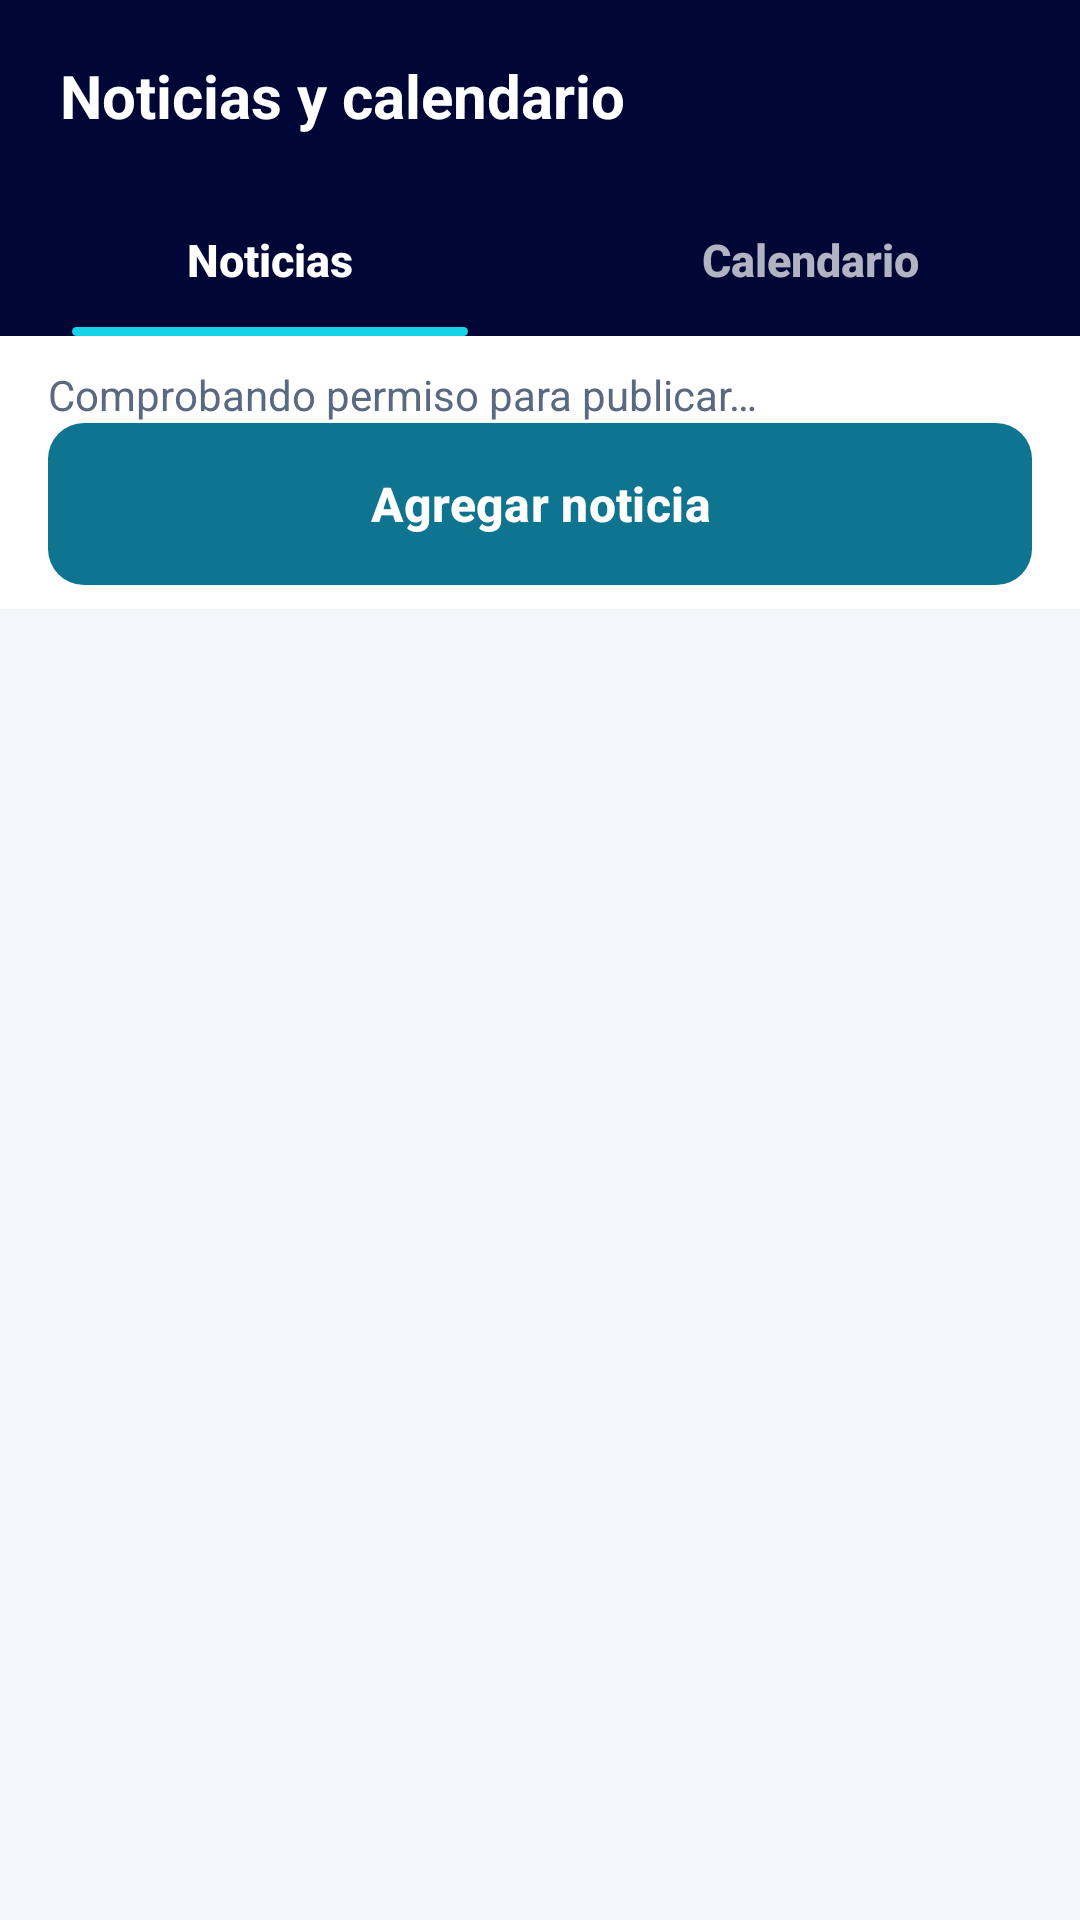

Reconstruct the res/layout file that produces this screen, plus the resources it refers to.
<!-- AndroidManifest.xml: application theme Theme.Coinly -->
<!-- res/layout/activity_noticias.xml -->
<?xml version="1.0" encoding="utf-8"?>
<LinearLayout xmlns:android="http://schemas.android.com/apk/res/android" xmlns:app="http://schemas.android.com/apk/res-auto" xmlns:tools="http://schemas.android.com/tools"
    android:layout_width="match_parent"
    android:layout_height="match_parent"
    android:background="@color/coinly_surface"
    android:orientation="vertical">

    <LinearLayout
        style="@style/Coinly.TopBar"
        android:layout_width="match_parent"
        android:layout_height="64dp"
        android:paddingStart="20dp">

        <TextView
            android:layout_width="0dp"
            android:layout_height="wrap_content"
            android:layout_weight="1"
            android:accessibilityHeading="true"
            android:text="@string/text_329"
            android:textAppearance="@style/TextAppearance.Coinly.TopBarTitle" />
    </LinearLayout>

    <LinearLayout
        android:layout_width="match_parent"
        android:layout_height="48dp"
        android:background="@color/coinly_brand_navy"
        android:orientation="horizontal">

        <LinearLayout
            android:layout_width="0dp"
            android:layout_height="48dp"
            android:layout_weight="1"
            android:orientation="vertical">

            <TextView
                android:id="@+id/btnTabNews"
                android:layout_width="match_parent"
                android:layout_height="0dp"
                android:layout_weight="1"
                android:background="?attr/selectableItemBackground"
                android:clickable="true"
                android:focusable="true"
                android:fontFamily="sans-serif-medium"
                android:gravity="center"
                android:text="@string/text_016"
                android:textColor="@color/coinly_on_dark"
                android:textSize="15sp"
                android:textStyle="bold" />

            <View
                android:id="@+id/indicatorNews"
                android:layout_width="match_parent"
                android:layout_height="3dp"
                android:layout_marginStart="24dp"
                android:layout_marginEnd="24dp"
                android:background="@drawable/bg_tab_indicator"
                android:importantForAccessibility="no"
                android:visibility="visible" />
        </LinearLayout>

        <LinearLayout
            android:layout_width="0dp"
            android:layout_height="48dp"
            android:layout_weight="1"
            android:orientation="vertical">

            <TextView
                android:id="@+id/btnTabCalendar"
                android:layout_width="match_parent"
                android:layout_height="0dp"
                android:layout_weight="1"
                android:background="?attr/selectableItemBackground"
                android:clickable="true"
                android:focusable="true"
                android:fontFamily="sans-serif-medium"
                android:gravity="center"
                android:text="@string/text_330"
                android:textColor="@color/coinly_on_dark_muted"
                android:textSize="15sp"
                android:textStyle="bold" />

            <View
                android:id="@+id/indicatorCalendar"
                android:layout_width="match_parent"
                android:layout_height="3dp"
                android:layout_marginStart="24dp"
                android:layout_marginEnd="24dp"
                android:background="@drawable/bg_tab_indicator"
                android:importantForAccessibility="no"
                android:visibility="invisible" />
        </LinearLayout>
    </LinearLayout>

    <LinearLayout android:layout_width="match_parent" android:layout_height="wrap_content" android:orientation="vertical" android:paddingStart="16dp" android:paddingEnd="16dp" android:paddingTop="10dp" android:paddingBottom="8dp" android:background="@color/coinly_card">
        <TextView android:id="@+id/newsRoleStatus" android:layout_width="match_parent" android:layout_height="wrap_content" android:text="@string/news_role_loading" android:textColor="@color/coinly_text_secondary" android:accessibilityLiveRegion="polite" />
        <com.google.android.material.button.MaterialButton android:id="@+id/btnAddNews" style="@style/Widget.Coinly.Button" android:layout_width="match_parent" android:layout_height="wrap_content" android:text="@string/news_add" android:enabled="false" />
        <com.google.android.material.button.MaterialButton android:id="@+id/btnRefreshNewsRole" style="@style/Widget.Coinly.Button.Outline" android:layout_width="match_parent" android:layout_height="wrap_content" android:text="@string/news_refresh_role" android:visibility="gone" />
        <com.google.android.material.button.MaterialButton android:id="@+id/btnAddEconomicEvent" style="@style/Widget.Coinly.Button" android:layout_width="match_parent" android:layout_height="wrap_content" android:text="@string/economic_add" android:visibility="gone" />
        <TextView android:id="@+id/tvNewsNetwork" android:layout_width="match_parent" android:layout_height="wrap_content" android:textColor="@color/coinly_danger_text" android:accessibilityLiveRegion="polite" android:visibility="gone" android:minHeight="48dp" android:gravity="center_vertical" />
    </LinearLayout>

    <ScrollView
        android:layout_width="match_parent"
        android:layout_height="0dp"
        android:layout_weight="1"
        android:fillViewport="true"
        android:overScrollMode="ifContentScrolls">

        <FrameLayout
            android:layout_width="match_parent"
            android:layout_height="wrap_content">

            
            <LinearLayout
                android:id="@+id/layoutNewsSection"
                android:layout_width="match_parent"
                android:layout_height="wrap_content"
                android:orientation="vertical"
                android:padding="16dp">

                <HorizontalScrollView
                    android:layout_width="match_parent"
                    android:layout_height="wrap_content"
                    android:layout_marginBottom="12dp"
                    android:scrollbars="none">

                    <com.google.android.material.chip.ChipGroup
                        android:id="@+id/chipGroupNews"
                        android:layout_width="wrap_content"
                        android:layout_height="wrap_content"
                        app:selectionRequired="true"
                        app:singleLine="true"
                        app:singleSelection="true" />
                </HorizontalScrollView>

                <LinearLayout
                    android:id="@+id/layoutNewsList"
                    android:layout_width="match_parent"
                    android:layout_height="wrap_content"
                    android:orientation="vertical" />
            </LinearLayout>

            
            <LinearLayout
                android:id="@+id/layoutCalendarSection"
                android:layout_width="match_parent"
                android:layout_height="wrap_content"
                android:orientation="vertical"
                android:padding="16dp"
                android:visibility="gone">

                <LinearLayout
                    android:layout_width="match_parent"
                    android:layout_height="wrap_content"
                    android:layout_marginBottom="12dp"
                    android:gravity="center_vertical"
                    android:orientation="horizontal">

                    <ImageButton
                        android:id="@+id/btnPrevMonth"
                        android:layout_width="48dp"
                        android:layout_height="48dp"
                        android:background="@drawable/bg_tile_info"
                        android:contentDescription="@string/text_331"
                        android:src="@drawable/ic_chevron_left"
                        app:tint="@color/coinly_accent" />

                    <TextView
                        android:id="@+id/tvMonthTitle"
                        android:layout_width="0dp"
                        android:layout_height="wrap_content"
                        android:layout_weight="1"
                        android:accessibilityHeading="true"
                        android:gravity="center"
                        android:textAppearance="@style/TextAppearance.Coinly.Section"
                        android:textSize="19sp"
                        tools:text="Agosto 2026" />

                    <ImageButton
                        android:id="@+id/btnNextMonth"
                        android:layout_width="48dp"
                        android:layout_height="48dp"
                        android:background="@drawable/bg_tile_info"
                        android:contentDescription="@string/text_332"
                        android:src="@drawable/ic_chevron_right"
                        app:tint="@color/coinly_accent" />
                </LinearLayout>

                <LinearLayout
                    style="@style/Coinly.Card"
                    android:layout_width="match_parent"
                    android:layout_height="wrap_content"
                    android:padding="8dp">

                    <LinearLayout
                        android:id="@+id/layoutWeekdays"
                        android:layout_width="match_parent"
                        android:layout_height="wrap_content"
                        android:orientation="horizontal" />

                    <LinearLayout
                        android:id="@+id/layoutCalendarGrid"
                        android:layout_width="match_parent"
                        android:layout_height="wrap_content"
                        android:orientation="vertical" />
                </LinearLayout>

                <TextView
                    android:id="@+id/tvEventsTitle"
                    style="@style/Coinly.Text.Section"
                    android:layout_width="wrap_content"
                    android:layout_height="wrap_content"
                    android:layout_marginTop="20dp"
                    android:layout_marginBottom="12dp"
                    android:text="@string/text_333" />

                <LinearLayout
                    android:id="@+id/layoutEventsList"
                    android:layout_width="match_parent"
                    android:layout_height="wrap_content"
                    android:orientation="vertical" />
            </LinearLayout>
        </FrameLayout>
    </ScrollView>
</LinearLayout>
<!-- resources referenced by this layout -->
<resources>
  <color name="coinly_accent">#0E7490</color>
  <color name="coinly_brand_navy">#000636</color>
  <color name="coinly_card">#FFFFFF</color>
  <color name="coinly_danger_text">#C22973</color>
  <color name="coinly_on_dark">#FFFFFF</color>
  <color name="coinly_on_dark_muted">#B3FFFFFF</color>
  <color name="coinly_surface">#F4F6FB</color>
  <color name="coinly_text_secondary">#596981</color>
  <!-- drawable bg_tab_indicator (drawable) -->
  <?xml version="1.0" encoding="utf-8"?>
  <shape xmlns:android="http://schemas.android.com/apk/res/android" android:shape="rectangle">
      <solid android:color="@color/coinly_info" />
      <corners android:radius="2dp" />
  </shape>
  <!-- drawable bg_tile_info (drawable) -->
  <?xml version="1.0" encoding="utf-8"?>
  <shape xmlns:android="http://schemas.android.com/apk/res/android" android:shape="rectangle">
      <solid android:color="@color/coinly_tint_info" />
      <corners android:radius="12dp" />
  </shape>
  <string name="economic_add">Programar ingreso o gasto</string>
  <string name="news_add">Agregar noticia</string>
  <string name="news_refresh_role">Actualizar permisos</string>
  <string name="news_role_loading">Comprobando permiso para publicar…</string>
  <string name="text_016" formatted="false">"Noticias"</string>
  <string name="text_329" formatted="false">"Noticias y calendario"</string>
  <string name="text_330" formatted="false">"Calendario"</string>
  <string name="text_331" formatted="false">"Mes anterior"</string>
  <string name="text_332" formatted="false">"Mes siguiente"</string>
  <string name="text_333" formatted="false">"Próximos eventos"</string>
  <style name="Coinly.Card" parent="">
          <item name="android:background">@drawable/bg_card_container</item>
          <item name="android:orientation">vertical</item>
          <item name="android:padding">16dp</item>
      </style>
  <style name="Coinly.Text.Section" parent="">
          <item name="android:textAppearance">@style/TextAppearance.Coinly.Section</item>
      </style>
  <style name="TextAppearance.Coinly.Section" parent="">
          <item name="android:fontFamily">sans-serif-medium</item>
          <item name="android:textSize">17sp</item>
          <item name="android:textStyle">bold</item>
          <item name="android:textColor">@color/coinly_heading</item>
      </style>
  <style name="TextAppearance.Coinly.TopBarTitle" parent="">
          <item name="android:fontFamily">sans-serif-medium</item>
          <item name="android:textSize">20sp</item>
          <item name="android:textStyle">bold</item>
          <item name="android:textColor">@color/coinly_on_dark</item>
      </style>
  <color name="coinly_info">#17D3E8</color>
  <color name="coinly_tint_info">#EFF9FB</color>
  <color name="coinly_heading">#000636</color>
  <color name="coinly_teal">#0E7490</color>
  <color name="coinly_on_accent">#FFFFFF</color>
  <color name="coinly_green">#2FA36B</color>
  <color name="coinly_text_primary">#1E293B</color>
  <color name="coinly_outline">#E2E8F0</color>
  <color name="coinly_tint_neutral">#F0F2F8</color>
  <style name="ThemeOverlay.Coinly.BottomSheetDialog" parent="ThemeOverlay.Material3.BottomSheetDialog">
          <item name="bottomSheetStyle">@style/Widget.Coinly.BottomSheet</item>
      </style>
  <color name="coinly_border">#E2E8F0</color>
  <style name="ShapeAppearance.Coinly.Control" parent="">
          <item name="cornerFamily">rounded</item>
          <item name="cornerSize">12dp</item>
      </style>
  <style name="TextAppearance.Coinly.Error" parent="">
          <item name="android:textSize">13sp</item>
          <item name="android:textColor">@color/coinly_danger_text</item>
      </style>
  <style name="ShapeAppearance.Coinly.Pill" parent="">
          <item name="cornerFamily">rounded</item>
          <item name="cornerSize">50%</item>
      </style>
</resources>
